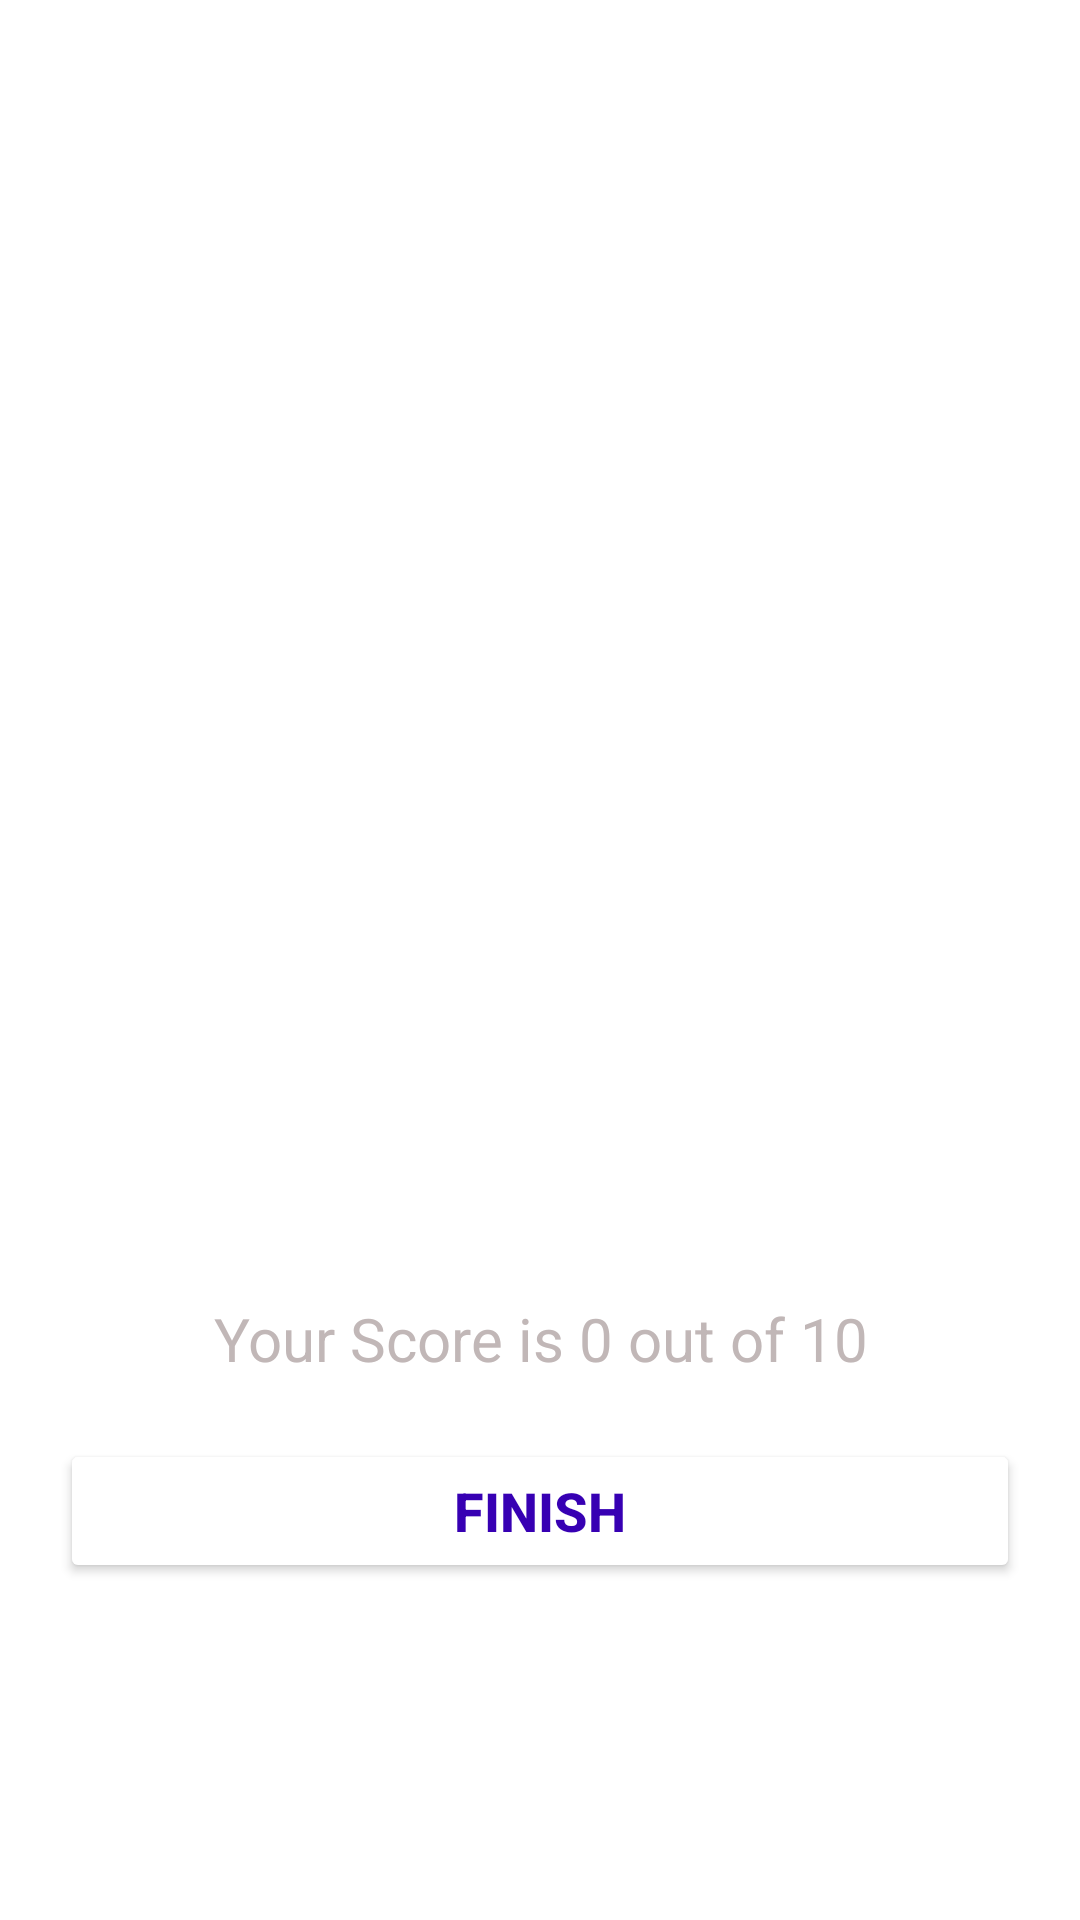

Layout XML and referenced resources for this Android screen:
<!-- AndroidManifest.xml: application theme Theme.MaterialComponents.DayNight.NoActionBar -->
<!-- res/layout/activity_result.xml -->
<?xml version="1.0" encoding="utf-8"?>
<LinearLayout xmlns:android="http://schemas.android.com/apk/res/android"
    xmlns:app="http://schemas.android.com/apk/res-auto"
    xmlns:tools="http://schemas.android.com/tools"
    android:layout_width="match_parent"
    android:background="@drawable/ic_bg"
    android:layout_height="match_parent"
    tools:context=".ResultActivity"
    android:gravity="center_horizontal"
    android:orientation="vertical"
    android:padding="20dp"
    >

    <TextView

        android:id="@+id/textView2"
        android:layout_width="wrap_content"
        android:layout_height="wrap_content"
        android:layout_marginTop="25dp"

        android:text=" RESULT"
        android:textColor="@color/white"
        android:textSize="25sp"
        android:textStyle="bold" />

    <ImageView
        android:id="@+id/imageView"
        android:layout_width="200dp"
        android:layout_height="266dp"
        android:gravity="center"
        app:srcCompat="@drawable/ic_trophy1" />

    <TextView
        android:id="@+id/textView"
        android:layout_width="wrap_content"
        android:layout_height="wrap_content"


        android:gravity="center"
        android:text="Hey, Congratulations!"
        android:textColor="@color/white"
        android:textSize="25sp"
        android:textStyle="bold"
      />

    <TextView
        android:id="@+id/tv_name"
        android:layout_width="wrap_content"
        android:layout_height="wrap_content"
        android:layout_marginTop="10dp"
        android:gravity="center"
        android:text="Farrukh"

        android:textColor="@color/white"
        android:textSize="22sp"
        android:textStyle="bold" />

    <TextView

        android:id="@+id/tv_result"




        android:layout_width="wrap_content"
        android:layout_height="wrap_content"
        android:layout_marginTop="15dp"
        android:gravity="center"
        android:text="Your Score is 0 out of 10"
        android:textColor="#C1B7B7"
        android:textSize="20sp"
       />
    <Button
        android:id="@+id/btn_finish"
        android:layout_width="match_parent"
        android:layout_height="wrap_content"
        android:layout_marginTop="20dp"
        android:backgroundTint="@color/white"
        android:text="Finish"
        android:textColor="@color/purple_700"
        android:textSize="18sp"
        android:textStyle="bold"
        />

</LinearLayout>
<!-- resources referenced by this layout -->
<resources>

  <!-- not gathered from this repository: default colours our renderer supplied (Android Studio template values) -->
  <color name="purple_700">#FF3700B3</color>
  <color name="white">#FFFFFFFF</color>
</resources>
